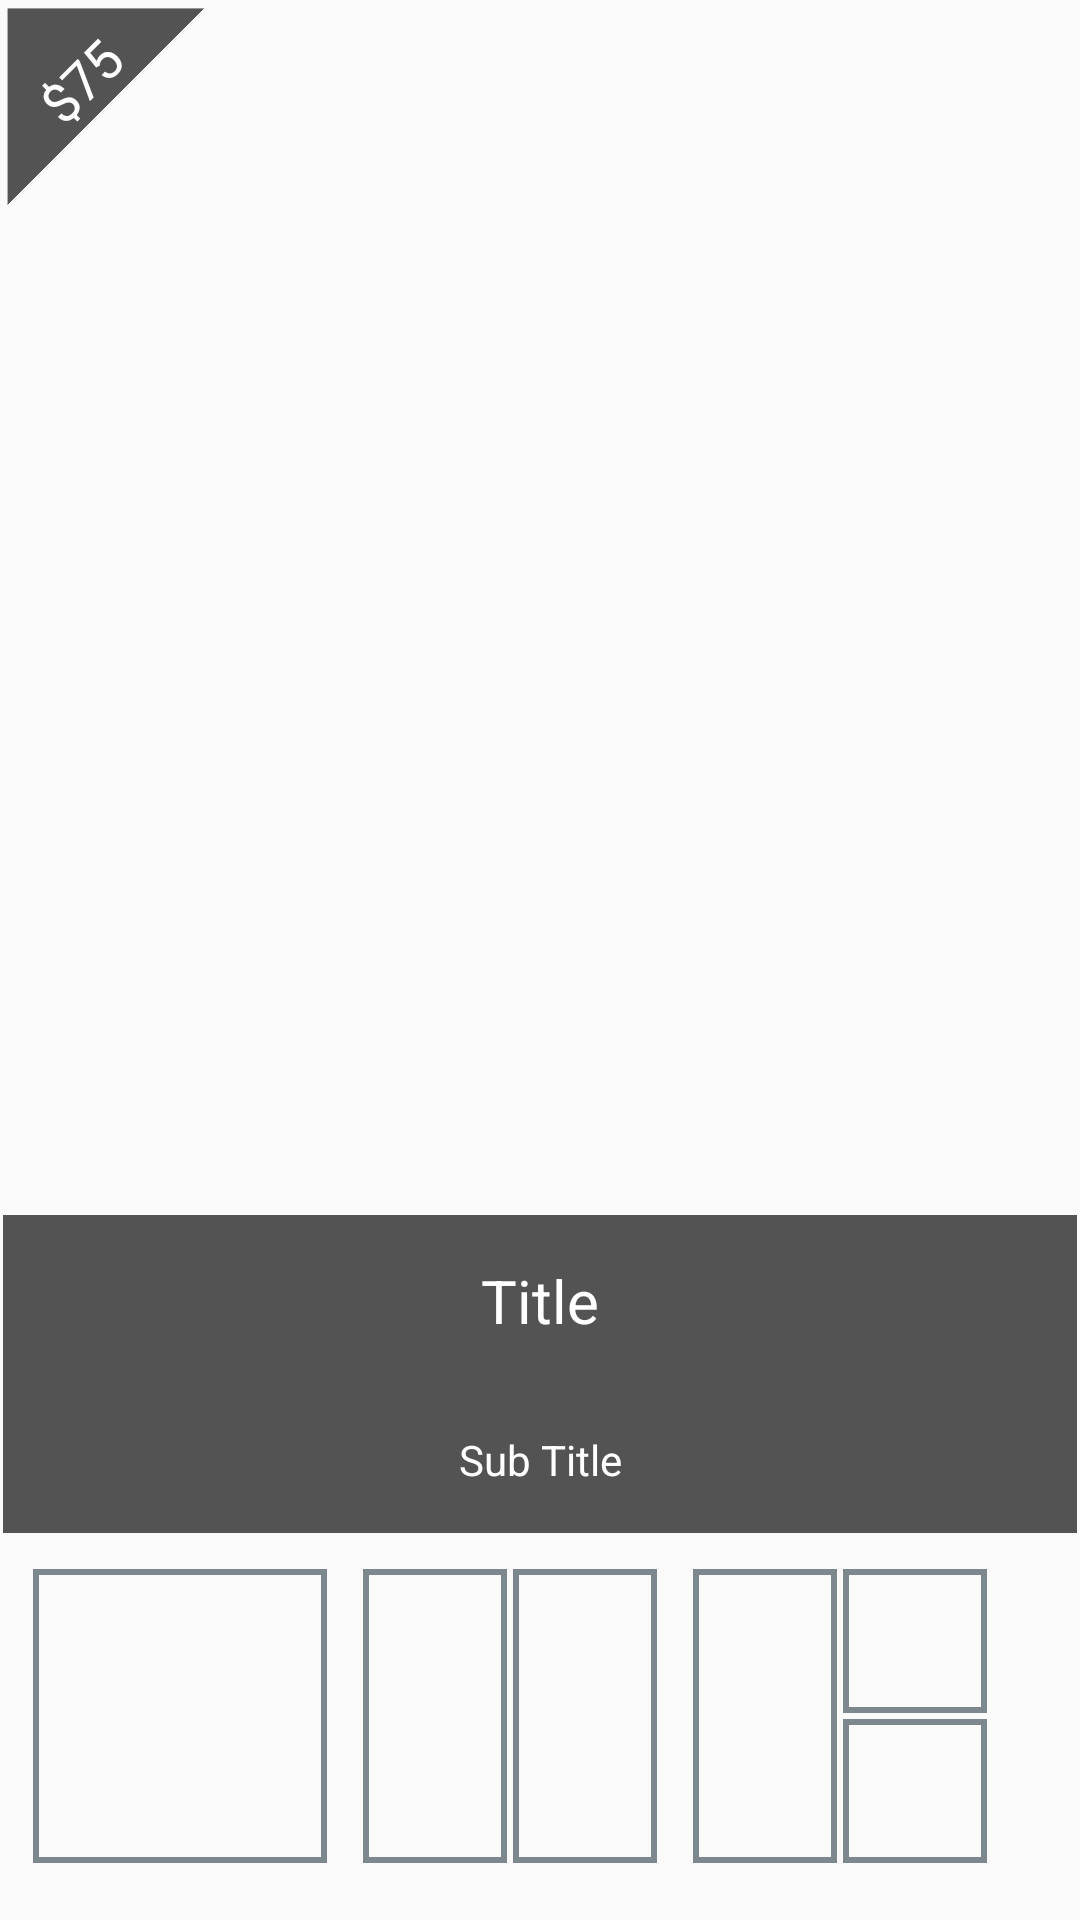

Layout XML and referenced resources for this Android screen:
<!-- AndroidManifest.xml: application theme AppTheme -->
<!-- res/layout/activity_main.xml -->
<?xml version="1.0" encoding="utf-8"?>
<LinearLayout xmlns:android="http://schemas.android.com/apk/res/android"
    xmlns:tools="http://schemas.android.com/tools"
    android:id="@+id/activity_main"
    android:layout_width="match_parent"
    android:orientation="vertical"
    android:layout_height="match_parent"
    tools:context="src.client.dcollage.darrencollage.MainActivity">
    <FrameLayout
        android:layout_width="match_parent"
        android:layout_height="match_parent"
        android:id="@+id/layout_frm"
        android:layout_weight="1"
        >
    <LinearLayout
        android:layout_width="match_parent"
        android:layout_height="match_parent"
        android:id="@+id/layout_whole"
        android:orientation="vertical"
        >

    </LinearLayout>
    <TextView
        android:layout_width="100dp"
        android:layout_height="100dp"
        android:layout_gravity="left|top"
        android:text="$75"
        android:textSize="18dp"
        android:textColor="#fff"
        android:id="@+id/txt_price_tag"
        android:translationX="-50.0dp"
        android:translationY="-50.dp"
        android:gravity="bottom|center"
        android:rotation="-45"
        android:background="@drawable/price_tag"/>
        <RelativeLayout
            android:layout_width="match_parent"
            android:layout_height="wrap_content"
            android:id="@+id/hovering_title"
            android:layout_margin="1dp"
            android:layout_gravity="center_horizontal|bottom"
            android:background="#AA000000">
            <TextView
                android:layout_width="match_parent"
                android:layout_height="wrap_content"
                android:padding="15dp"
                android:id="@+id/layout_item_text"
                android:gravity="center_horizontal"
                android:textSize="20dp"
                android:layout_gravity="center_horizontal|bottom"
                android:textColor="#ffffffff"
                android:text="Title" />
            <TextView
                android:layout_width="match_parent"
                android:layout_height="wrap_content"
                android:id="@+id/layout_item_subtext"
                android:padding="15dp"
                android:layout_gravity="center_horizontal|bottom"
                android:layout_below="@+id/layout_item_text"
                android:gravity="center_horizontal"
                android:textColor="#ffffffff"
                android:text="Sub Title" />

        </RelativeLayout>

    </FrameLayout>
    <LinearLayout
        android:layout_width="match_parent"
        android:layout_height="match_parent"
        android:layout_weight="4"
        android:layout_margin="10dp"
        android:orientation="horizontal"
        android:id="@+id/layout_choices">
        <include layout="@layout/lay_one_show"
            android:layout_width="100dp"
            android:layout_height="100dp"
            android:layout_marginRight="10dp"
            android:id="@+id/layout_one"/>
        <include layout="@layout/lay_two_show"
            android:layout_width="100dp"
            android:layout_height="100dp"
            android:layout_marginRight="10dp"
            android:id="@+id/layout_two"/>

        <include layout="@layout/lay_three_show"
            android:layout_width="100dp"
            android:layout_height="100dp"
            android:layout_marginRight="10dp"
            android:id="@+id/layout_three"/>
    </LinearLayout>
</LinearLayout>
<!-- res/layout/lay_one_show.xml (included above) -->
<?xml version="1.0" encoding="utf-8"?>
<LinearLayout xmlns:android="http://schemas.android.com/apk/res/android"
    android:orientation="vertical" android:layout_width="match_parent"
    android:layout_height="match_parent">
    <ImageView
        android:layout_width="match_parent"
        android:layout_height="match_parent"
        android:layout_margin="1dp"
        android:background="@drawable/img_layout_border"
        />
</LinearLayout>
<!-- res/layout/lay_two_show.xml (included above) -->
<?xml version="1.0" encoding="utf-8"?>
<LinearLayout xmlns:android="http://schemas.android.com/apk/res/android"
    android:layout_width="match_parent"
    android:layout_height="match_parent"
    android:orientation="horizontal">

    <ImageView
        android:layout_width="match_parent"
        android:layout_height="match_parent"
        android:background="@drawable/img_layout_border"
        android:layout_margin="1dp"
        android:layout_weight="1"/>
    <ImageView
        android:layout_width="match_parent"
        android:layout_height="match_parent"
        android:background="@drawable/img_layout_border"
        android:layout_margin="1dp"
        android:layout_weight="1"/>


</LinearLayout>
<!-- res/layout/lay_three_show.xml (included above) -->
<?xml version="1.0" encoding="utf-8"?>
<LinearLayout xmlns:android="http://schemas.android.com/apk/res/android"
    android:orientation="horizontal" android:layout_width="match_parent"
    android:layout_height="match_parent">
    <ImageView
        android:layout_width="match_parent"
        android:layout_height="match_parent"
        android:layout_weight="1"
        android:background="@drawable/img_layout_border"
        android:layout_margin="1dp"/>

    <LinearLayout
        android:layout_width="match_parent"
        android:layout_height="match_parent"
        android:layout_weight="1"
        android:orientation="vertical">
        <ImageView
            android:layout_width="match_parent"
            android:layout_height="match_parent"
            android:layout_margin="1dp"
            android:layout_weight="1"
            android:background="@drawable/img_layout_border"
            />
        <ImageView
            android:layout_width="match_parent"
            android:layout_height="match_parent"
            android:layout_margin="1dp"
            android:layout_weight="1"
            android:background="@drawable/img_layout_border"/>
    </LinearLayout>

</LinearLayout>
<!-- resources referenced by this layout -->
<resources>
  <!-- drawable img_layout_border (drawable) -->
  <?xml version="1.0" encoding="utf-8"?>
  <shape xmlns:android="http://schemas.android.com/apk/res/android">
      <stroke android:width="2dp" android:color="@color/ThreeHundredGrey"/>
  </shape>
  <!-- drawable price_tag (drawable) -->
  <?xml version="1.0" encoding="utf-8"?>
  <layer-list xmlns:android="http://schemas.android.com/apk/res/android" >
      <item>
          <rotate
              android:fromDegrees="45"
              android:toDegrees="45"
              android:pivotX="-40%"
              android:pivotY="87%" >
              <shape
                  android:shape="rectangle" >
                  <solid
                      android:color="#AA000000" />
              </shape>
          </rotate>
      </item>
  </layer-list>
  <style name="AppTheme" parent="Theme.AppCompat.Light.DarkActionBar">
          
          <item name="colorPrimary">@color/colorPrimary</item>
          <item name="colorPrimaryDark">@color/colorPrimaryDark</item>
          <item name="colorAccent">@color/colorAccent</item>
      </style>
  <item name="ThreeHundredGrey" type="color">#7D888E</item>
  <color name="colorPrimary">#F588A7</color>
  <color name="colorPrimaryDark">#F588A7</color>
  <color name="colorAccent">#FF4081</color>
</resources>
